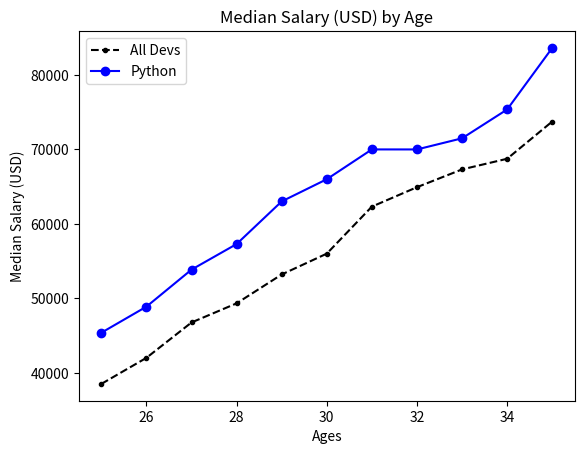

This chart was generated by the following Python code:

from matplotlib import pyplot as plt


ages_x = [25, 26, 27, 28, 29, 30, 31, 32, 33, 34, 35]

# Median Developer Salaries by Age
dev_y = [38496, 42000, 46752, 49320, 53200,
         56000, 62316, 64928, 67317, 68748, 73752]
plt.plot(ages_x, dev_y, color='k', linestyle='--', marker='.', label='All Devs')

# Median Python Developer Salaries by Age
py_dev_y = [45372, 48876, 53850, 57287, 63016,
            65998, 70003, 70000, 71496, 75370, 83640]
plt.plot(ages_x, py_dev_y, color='b', marker='o', label='Python')

plt.xlabel('Ages')
plt.ylabel('Median Salary (USD)')
plt.title('Median Salary (USD) by Age')

plt.legend()

plt.show()

# Median JavaScript Developer Salaries by Age
js_dev_y = [37810, 43515, 46823, 49293, 53437,
            56373, 62375, 66674, 68745, 68746, 74583]


# Ages 18 to 55
ages_x = [18, 19, 20, 21, 22, 23, 24, 25, 26, 27, 28, 29, 30, 31, 32, 33, 34, 35,
          36, 37, 38, 39, 40, 41, 42, 43, 44, 45, 46, 47, 48, 49, 50, 51, 52, 53, 54, 55]

py_dev_y = [20046, 17100, 20000, 24744, 30500, 37732, 41247, 45372, 48876, 53850, 57287, 63016, 65998, 70003, 70000, 71496, 75370, 83640, 84666,
            84392, 78254, 85000, 87038, 91991, 100000, 94796, 97962, 93302, 99240, 102736, 112285, 100771, 104708, 108423, 101407, 112542, 122870, 120000]

js_dev_y = [16446, 16791, 18942, 21780, 25704, 29000, 34372, 37810, 43515, 46823, 49293, 53437, 56373, 62375, 66674, 68745, 68746, 74583, 79000,
            78508, 79996, 80403, 83820, 88833, 91660, 87892, 96243, 90000, 99313, 91660, 102264, 100000, 100000, 91660, 99240, 108000, 105000, 104000]

dev_y = [17784, 16500, 18012, 20628, 25206, 30252, 34368, 38496, 42000, 46752, 49320, 53200, 56000, 62316, 64928, 67317, 68748, 73752, 77232,
         78000, 78508, 79536, 82488, 88935, 90000, 90056, 95000, 90000, 91633, 91660, 98150, 98964, 100000, 98988, 100000, 108923, 105000, 103117]